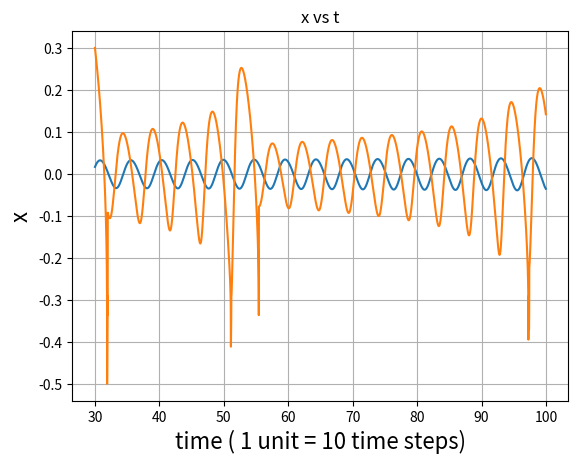

Write the Python code that produced this figure.
import math 
from numpy import arange
import matplotlib.pyplot as plt

#x'=y
#y'= -wsq*x =F(x,y,t)

def fi(u,a,b):
    return (a*u)/(1+ b*u)
def F(x, y, z, t):
    return x*(1-x) - fi(x,5.0,3.0)*y
def G(x,y,z,t):
    return fi(x,5.0,3.0)*y-fi(y,0.1,2.0)*z-0.4*y
def L(x,y,z,t):
    return  fi(y,0.1,2.0)*z -0.01*y


a = 0.0
b = 1000.0
N =100000
h = (b-a)/N

# time series
tpoints= arange(a,b,h)

#initial conditions - all combinations in x_list and y_list
x_l=[0.77,0.78]

#RK4



plt.figure()

for x in x_l:
    xpoints=[]
    ypoints=[]
    zpoints=[]
    y=0.15
    z=9.8
    for t in tpoints:
        xpoints.append(x)
        ypoints.append(y)
        zpoints.append(z)
        
        m1 = h*G(x,y,z,t)  #function one
        k1 = h*F(x,y,z,t)
        l1 = h*L(x,y,z,t) #(function 2

        m2 = h*G(x+0.5*m1, y+0.5*k1,z+0.5*l1,t+0.5*h)
        k2 = h*F(x+0.5*m1, y+0.5*k1,z+0.5*l1, t+0.5*h)
        l2 = h*L(x+0.5*m1, y+0.5*k1,z+0.5*l1, t+0.5*h)

        m3 = h*G(x+0.5*m2, y+0.5*k2,z+0.5*l2, t+0.5*h)
        k3 = h*F(x+0.5*m2, y+0.5*k2,z+0.5*l2, t+0.5*h)
        l3 = h*L(x+0.5*m2, y+0.5*k2,z+0.5*l2, t+0.5*h)

        m4 = h*G(x+m3, y+k3,z+l3, t+h)
        k4 = h*F(x+m3, y+k3,z+l3, t+h)
        l4 = h*L(x+m3, y+k3,z+l3, t+h)

        x += (m1 + 2*m2 + 2*m3 + m4)/6
        y += (k1 + 2*k2 + 2*k3 + k4)/6
        z += (l1 + 2*l2 + 2*l3 + l4)/6

    plt.xlabel('time ( 1 unit = 10 time steps)', fontsize = 16)
    plt.ylabel('x', fontsize = 16)
    plt.plot(tpoints[3000:9999], xpoints[3000:9999])

plt.grid()
plt.title("x vs t")
plt.show()
'''
 j1 = h*A(x(i),y(i),z(i));
    k1 = h*C(x(i),y(i),z(i));
    l1 = h*L(x(i),y(i),z(i));
    
    j2 = h*A(x(i)+j1/2,y(i)+k1/2,z(i)+l1/2,t(i)+h/2);
    k2 = h*C(x(i)+j1/2,y(i)+k1/2,z(i)+l1/2,t(i)+h/2);    
    l2 = h*L(x(i)+j1/2,y(i)+k1/2,z(i)+l1/2,t(i)+h/2);
    
    j3 = h*A(x(i)+j2/2,y(i)+k2/2,z(i)+l2/2,t(i)+h/2);
    k3 = h*C(x(i)+j2/2,y(i)+k2/2,z(i)+l2/2,t(i)+h/2);
    l3 = h*L(x(i)+j2/2,y(i)+k2/2,z(i)+l2/2,t(i)+h/2);
    
    j4 = h*A(x(i)+j3,y(i)+k3,z(i)+l3,t(i)+h);
    k4 = h*C(x(i)+j3,y(i)+k3,z(i)+l3,t(i)+h);
    l4 = h*L(x(i)+j3,y(i)+k3,z(i)+l3,t(i)+h);
    
    x(i+1)= x(i)+(h/6)*(j1+2*j2+2*j3*j4);
    y(i+1) = y(i)+(h/6)*(k1+2*k2+2*k3*k4);
    z(i+1) = z(i)+(h/6)*(l1+2*l2+2*l3*l4);
'''